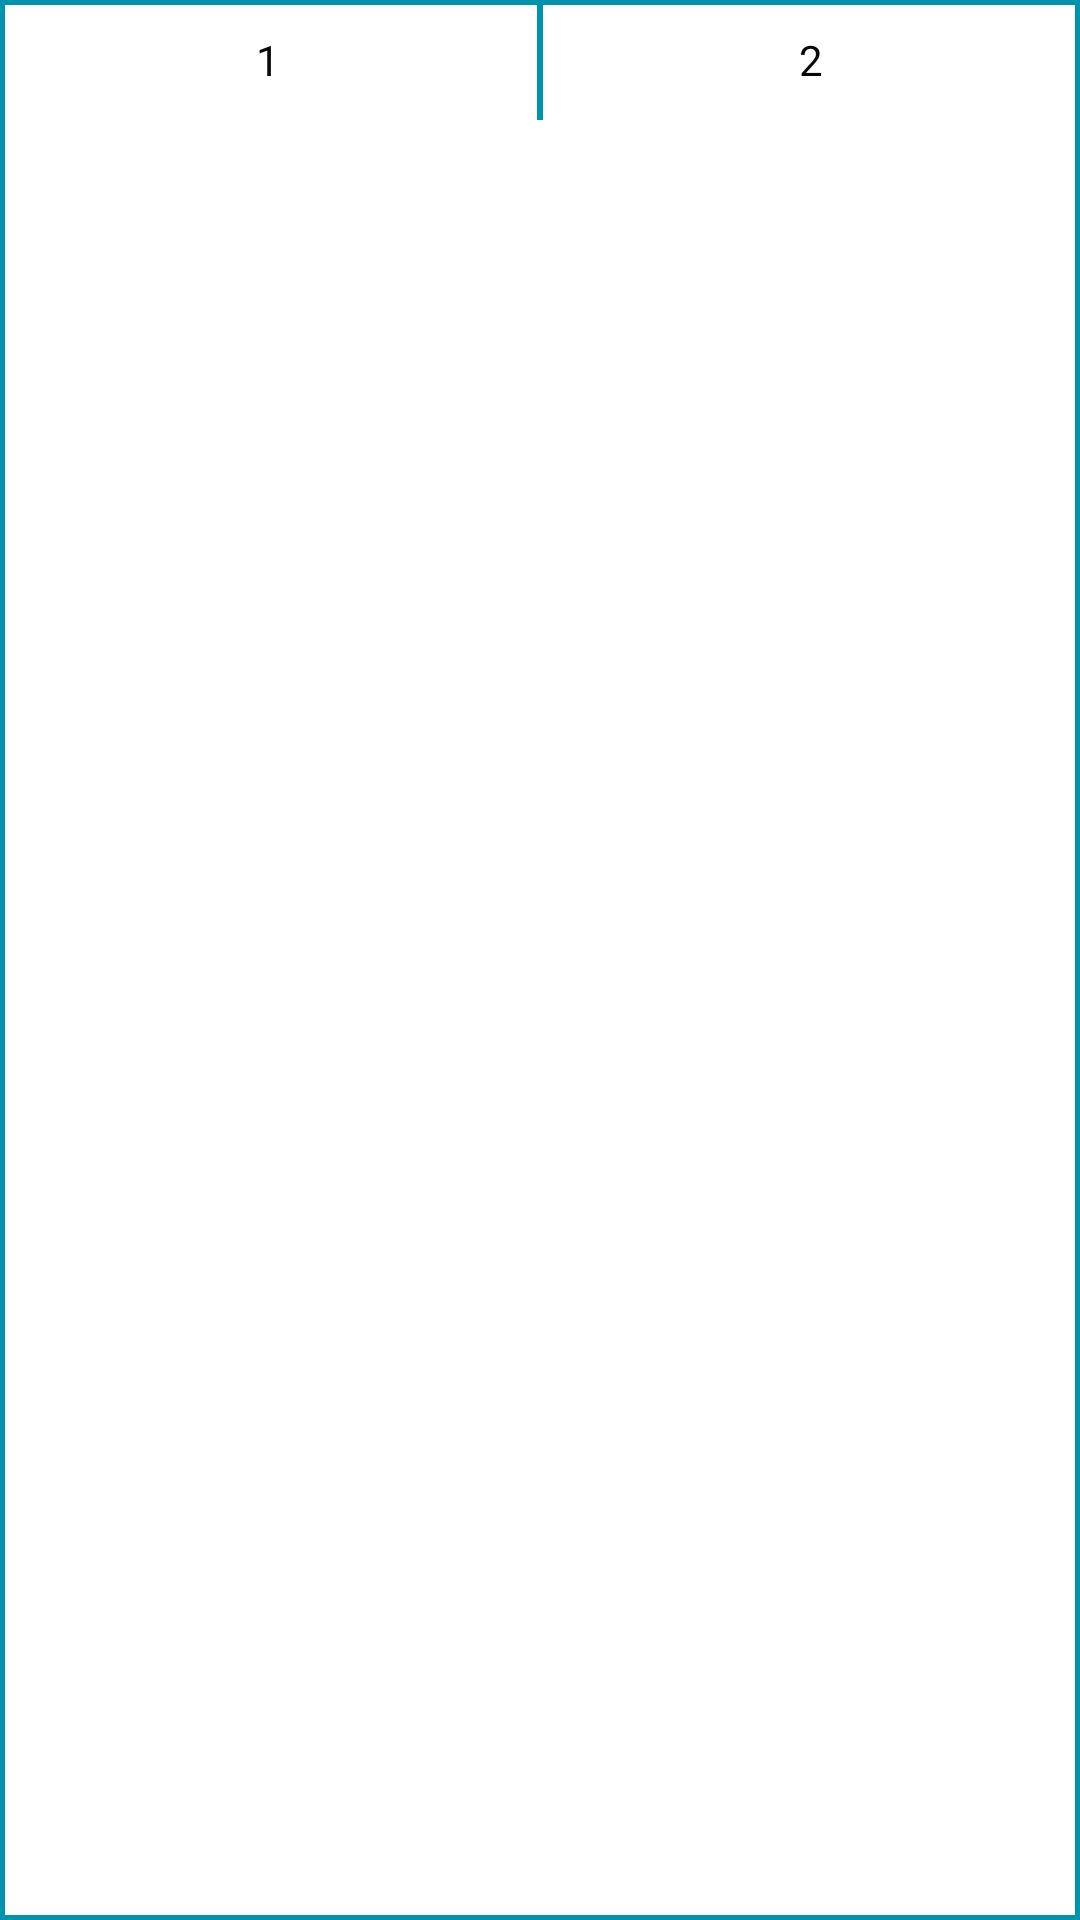

Write the Android layout XML for this screen, with the resource values it uses.
<!-- AndroidManifest.xml: application theme AppTheme -->
<!-- res/layout/emp_date_item_layout.xml -->
<?xml version="1.0" encoding="utf-8"?>
<LinearLayout xmlns:android="http://schemas.android.com/apk/res/android"
    android:orientation="vertical" android:layout_width="match_parent"
    android:background="@drawable/recycle_bg"
    android:layout_height="wrap_content">
    <LinearLayout
        android:layout_width="match_parent"
        android:layout_height="wrap_content"
        android:weightSum="1"
        android:orientation="horizontal">
        <TextView
            android:id="@+id/date_show"
            android:layout_width="0dp"
            android:layout_height="40dp"
            android:layout_weight="0.5"
            android:layout_gravity="center"
            android:gravity="center"
            android:textColor="@color/ColorBlack"
            android:text="1"/>
        <View
            android:layout_width="2dp"
            android:layout_height="40dp"
            android:background="@color/colorPrimary"/>
        <TextView
            android:id="@+id/hr_show"
            android:layout_width="0dp"
            android:layout_height="40dp"
            android:layout_weight="0.5"
            android:layout_gravity="center"
            android:gravity="center"
            android:textColor="@color/ColorBlack"
            android:text="2"/>
    </LinearLayout>
</LinearLayout>
<!-- resources referenced by this layout -->
<resources>
  <color name="ColorBlack">#090707</color>
  <color name="colorPrimary">#0093ad</color>
  <!-- drawable recycle_bg (drawable) -->
  <?xml version="1.0" encoding="UTF-8"?>
  <shape xmlns:android="http://schemas.android.com/apk/res/android">
      <solid android:color="@color/ColorsWhite"/>
      <stroke android:color="@color/colorPrimary" android:width="1.5dp"/>
      <corners android:radius="0dip"/>
      <padding android:left="0dip" android:top="0dip" android:right="0dip" android:bottom="0dip" />
  </shape>
  <style name="AppTheme" parent="Theme.AppCompat.Light.NoActionBar">
          
          <item name="android:statusBarColor">@color/colorPrimaryDark</item>
          <item name="colorPrimary">@color/colorPrimary</item>
          <item name="colorPrimaryDark">@color/colorPrimaryDark</item>
          <item name="colorAccent">@color/colorAccent</item>
      </style>
  <color name="ColorsWhite">#FFFFFF</color>
  <color name="colorPrimaryDark">#00718b</color>
  <color name="colorAccent">#ff5252</color>
</resources>
